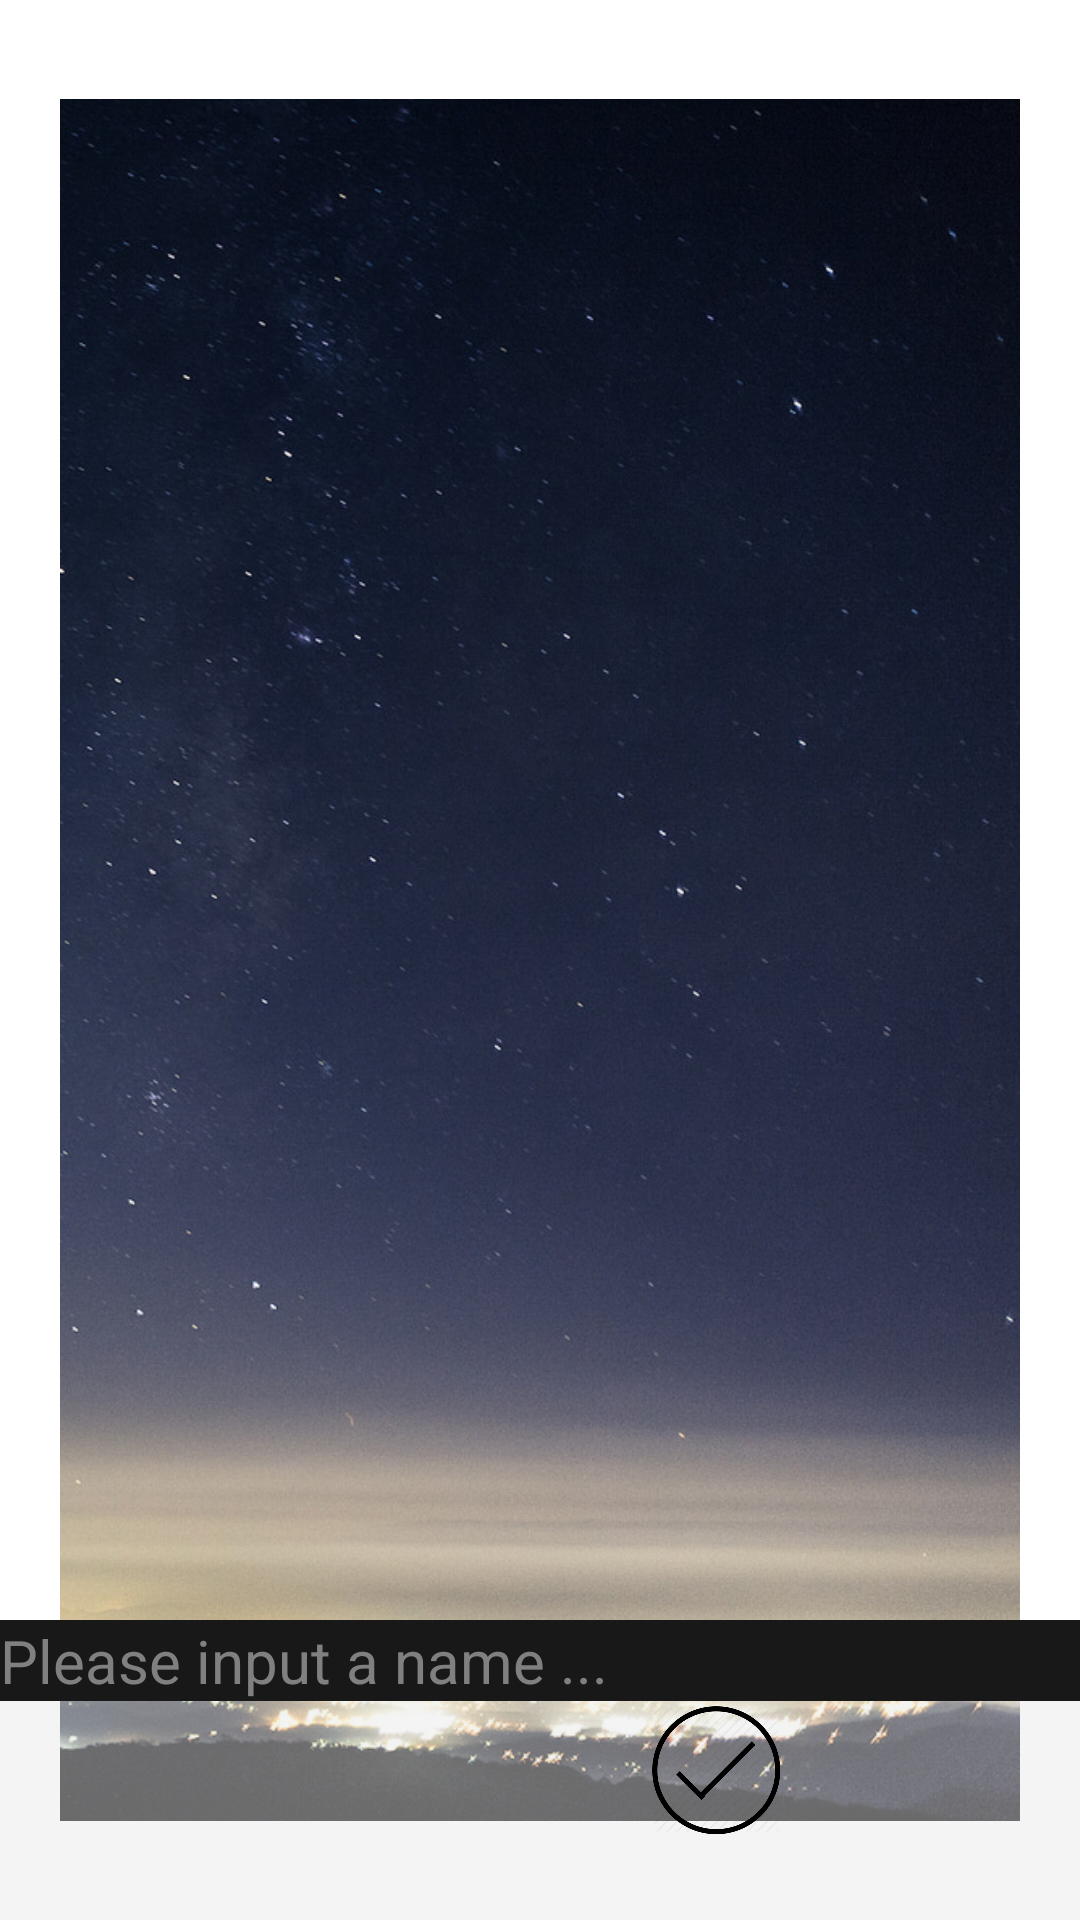

The Android layout XML behind this screen, and the referenced resources:
<!-- AndroidManifest.xml: application theme AppTheme -->
<!-- res/layout/image_result_layout.xml -->
<?xml version="1.0" encoding="utf-8"?>
<RelativeLayout xmlns:android="http://schemas.android.com/apk/res/android"
    android:orientation="vertical" android:layout_width="match_parent"
    android:layout_height="match_parent"
    android:background="#ffffffff">

    <ImageView
        android:id="@+id/result_image"
        android:layout_width="match_parent"
        android:layout_height="match_parent"
        android:layout_margin="20dp"
        android:src="@drawable/flick_bg"/>

    <RelativeLayout
        android:layout_width="match_parent"
        android:layout_height="100dp"
        android:layout_alignParentBottom="true"
        android:background="@color/layout_overlay">

        <ImageView
            android:id="@+id/button_upload_ok"
            android:layout_width="wrap_content"
            android:layout_height="wrap_content"
            android:src="@drawable/ok"
            android:layout_alignParentRight="true"
            android:layout_centerVertical="true"
            android:layout_marginRight="100dp"/>
        <ImageView
            android:id="@+id/button_upload_cancel"
            android:layout_width="wrap_content"
            android:layout_height="wrap_content"
            android:src="@drawable/cancel"
            android:layout_alignParentLeft="true"
            android:layout_centerVertical="true"
            android:layout_marginLeft="100dp"
            />
        <EditText
            android:id="@+id/chosen_image_name"
            android:layout_width="match_parent"
            android:layout_height="wrap_content"
            android:hint="Please input a name ..."
            android:textColor="@color/common_text"
            android:background="#ff181818"
            android:textSize="@dimen/text_size_common"
            />
    </RelativeLayout>



</RelativeLayout>
<!-- resources referenced by this layout -->
<resources>
  <color name="common_text">#ffffffff</color>
  <color name="layout_overlay">#74e6e6e6</color>
  <dimen name="text_size_common">20sp</dimen>
  <!-- drawable flick_bg: png bitmap (drawable-xxhdpi, 816243 bytes) -->
  <!-- drawable ok: png bitmap (drawable-xxhdpi, 4153 bytes) -->
  <style name="AppTheme" parent="@android:style/Theme.Holo.Light">
          <item name="android:homeAsUpIndicator">@drawable/flick_icon</item>
          <item name="android:icon">@android:color/transparent</item>
          <item name="android:actionBarStyle">@style/MyActionBar</item>
      </style>
  <!-- drawable flick_icon: png bitmap (drawable-xxhdpi, 8509 bytes) -->
  <style name="MyActionBar" parent="@android:style/Widget.Holo.Light.ActionBar">
          <item name="android:background">@drawable/banner</item>
          <item name="android:titleTextStyle">@style/MyActionBarTitleText</item>
      </style>
  <!-- drawable banner: jpg bitmap (drawable-xxhdpi, 26488 bytes) -->
  <style name="MyActionBarTitleText" parent="@android:style/TextAppearance.Holo.Widget.ActionBar.Title">
          <item name="android:textColor">#ff0085ff</item>
          <item name="android:textSize">30dp</item>
          <item name="android:textStyle">bold|italic</item>
          <item name="android:shadowColor">#ffffffff</item>
          <item name="android:shadowDx">1</item>
          <item name="android:shadowDy">1</item>
          <item name="android:shadowRadius">2</item>
      </style>
</resources>
